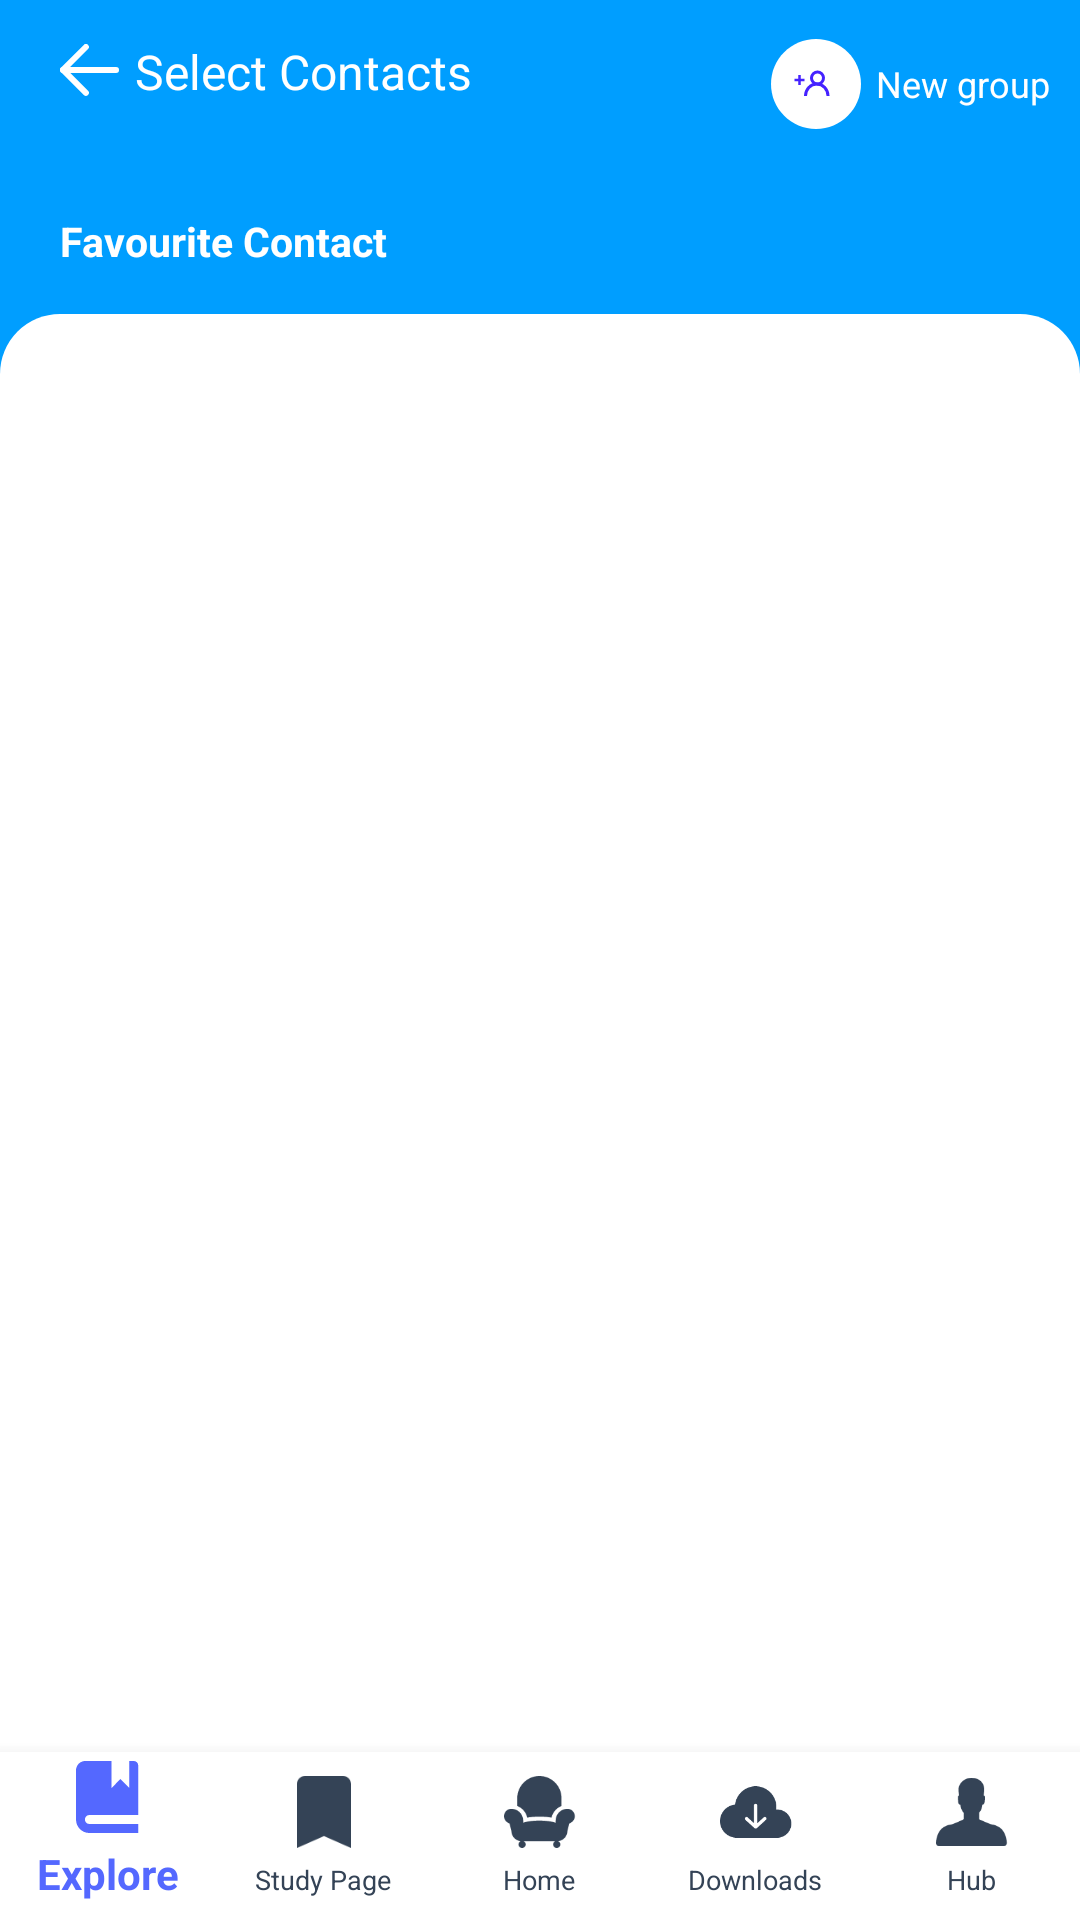

Here is an Android app screen rendered from its layout file. Give the layout XML and the strings, colors and styles it references.
<!-- AndroidManifest.xml: application theme Theme.UITutorial -->
<!-- res/layout/activity_main.xml -->
<?xml version="1.0" encoding="utf-8"?>
<RelativeLayout xmlns:android="http://schemas.android.com/apk/res/android"
    xmlns:app="http://schemas.android.com/apk/res-auto"
    xmlns:tools="http://schemas.android.com/tools"
    android:layout_width="match_parent"
    android:layout_height="match_parent"
    android:background="@color/blue"
    android:fitsSystemWindows="true"
    tools:context=".MainActivity">


    <include
        android:id="@+id/toolbar"
        layout="@layout/toolbar"
        android:layout_width="match_parent"
        android:layout_height="wrap_content"
        android:layout_marginStart="4dp"
        android:layout_marginEnd="10dp"
        android:layout_marginBottom="15dp" />

    <LinearLayout
        android:id="@+id/favouriteContactView"
        android:layout_width="match_parent"
        android:layout_height="wrap_content"
        android:layout_below="@+id/toolbar"
        android:orientation="vertical">


        <TextView
            android:layout_width="wrap_content"
            android:layout_height="wrap_content"
            android:layout_marginStart="20dp"
            android:text="@string/favourite_contact"
            android:textColor="@color/white"
            android:textSize="13.5sp"
            android:textStyle="bold" />


        <androidx.recyclerview.widget.RecyclerView
            android:id="@+id/recyclerViewFavourite"
            android:layout_width="match_parent"
            android:layout_height="wrap_content" />

    </LinearLayout>

    <androidx.recyclerview.widget.RecyclerView
        android:id="@+id/recyclerViewContact"
        android:layout_width="match_parent"
        android:layout_height="match_parent"
        android:layout_above="@id/bottom_navigation_view"
        android:layout_below="@id/favouriteContactView"
        android:layout_marginTop="15dp"
        android:background="@drawable/background"
        android:paddingStart="15dp"
        android:paddingTop="15dp"
        android:paddingEnd="15dp" />


    <com.google.android.material.bottomnavigation.BottomNavigationView
        android:id="@+id/bottom_navigation_view"
        android:layout_width="match_parent"
        android:layout_height="wrap_content"
        android:layout_alignParentBottom="true"
        app:itemBackground="@color/white"
        app:itemIconTint="@drawable/selector"
        app:itemTextAppearanceActive="@style/BottomNavigation.ActiveItemTextAppearance"
        app:itemTextColor="@drawable/selector"
        app:labelVisibilityMode="labeled"
        app:menu="@menu/menu_nav_bottom" />

</RelativeLayout>
<!-- res/layout/toolbar.xml (included above) -->
<?xml version="1.0" encoding="utf-8"?>
<androidx.appcompat.widget.Toolbar xmlns:android="http://schemas.android.com/apk/res/android"
    android:id="@+id/mainToolBar"
    android:layout_width="match_parent"
    android:layout_height="?attr/actionBarSize"
    android:background="@color/blue">

    <RelativeLayout
        android:layout_width="match_parent"
        android:layout_height="wrap_content">

        <LinearLayout
            android:layout_width="wrap_content"
            android:layout_height="wrap_content"
            android:gravity="center"
            android:orientation="horizontal">

            <Button
                android:layout_width="20dp"
                android:layout_height="18dp"
                android:layout_marginEnd="5dp"
                android:background="@drawable/ic_arrow_up" />

            <TextView
                android:layout_width="wrap_content"
                android:layout_height="wrap_content"
                android:text="@string/select_contacts"
                android:textColor="@color/white"
                android:textSize="16sp" />

        </LinearLayout>

        <LinearLayout
            android:layout_width="wrap_content"
            android:layout_height="wrap_content"
            android:layout_alignParentEnd="true"
            android:gravity="center"
            android:orientation="horizontal">

            <ImageView
                android:layout_width="wrap_content"
                android:layout_height="wrap_content"
                android:layout_marginEnd="5dp"
                android:contentDescription="@string/new_group"
                android:src="@drawable/ic_group_180" />

            <TextView
                android:layout_width="wrap_content"
                android:layout_height="wrap_content"
                android:layout_gravity="center"
                android:text="@string/new_group"
                android:textColor="@color/white"
                android:textSize="12sp" />
        </LinearLayout>
    </RelativeLayout>
</androidx.appcompat.widget.Toolbar>
<!-- resources referenced by this layout -->
<resources>
  <color name="blue">#009EFF</color>
  <color name="white">#FFFFFFFF</color>
  <!-- drawable background (drawable) -->
  <?xml version="1.0" encoding="utf-8"?>
  <selector xmlns:android="http://schemas.android.com/apk/res/android">
      <item>
          <shape android:shape="rectangle">
              <corners android:topLeftRadius="20dp" android:topRightRadius="20dp" />
              <solid android:color="@color/white" />
          </shape>
      </item>
  
  </selector>
  <!-- drawable ic_arrow_up (drawable) -->
  <vector xmlns:android="http://schemas.android.com/apk/res/android"
      android:width="20dp"
      android:height="18dp"
      android:viewportWidth="20"
      android:viewportHeight="18">
      <path
          android:fillColor="#00000000"
          android:pathData="M18.6818,8.6364L1,8.6364"
          android:strokeWidth="2"
          android:strokeColor="#ffffff"
          android:strokeLineCap="round"
          android:strokeLineJoin="round" />
      <path
          android:fillColor="#00000000"
          android:pathData="M8.6364,16.2727L1,8.6364L8.6364,1"
          android:strokeWidth="2"
          android:strokeColor="#ffffff"
          android:strokeLineCap="round"
          android:strokeLineJoin="round" />
  </vector>
  <!-- drawable ic_group_180 (drawable) -->
  <vector xmlns:android="http://schemas.android.com/apk/res/android"
      android:width="30dp"
      android:height="30dp"
      android:viewportWidth="30"
      android:viewportHeight="30">
      <path
          android:fillColor="#ffffff"
          android:fillType="evenOdd"
          android:pathData="M15,30C23.2843,30 30,23.2843 30,15C30,6.7157 23.2843,0 15,0C6.7157,0 0,6.7157 0,15C0,23.2843 6.7157,30 15,30Z" />
      <path
          android:fillColor="#00000000"
          android:pathData="M18.9995,19C18.9995,16.7909 17.3206,15 15.2495,15C13.1784,15 11.4995,16.7909 11.4995,19"
          android:strokeWidth="1"
          android:strokeColor="#4522FF" />
      <path
          android:fillColor="#00000000"
          android:fillType="evenOdd"
          android:pathData="M15.4994,15C16.604,15 17.4994,14.1046 17.4994,13C17.4994,11.8955 16.604,11 15.4994,11C14.3948,11 13.4994,11.8955 13.4994,13C13.4994,14.1046 14.3948,15 15.4994,15Z"
          android:strokeWidth="1"
          android:strokeColor="#4522FF" />
      <path
          android:fillColor="#4522FF"
          android:pathData="M7.829,13.221H9.061V11.961H9.929V13.221H11.161V14.061H9.929V15.328H9.061V14.061H7.829V13.221Z" />
  </vector>
  <!-- drawable selector (drawable) -->
  <?xml version="1.0" encoding="utf-8"?>
  <selector xmlns:android="http://schemas.android.com/apk/res/android">
      <item android:color="#5468FF" android:state_selected="true" />
      <item android:color="#344356" android:state_selected="false" />
  
  </selector>
  <string name="favourite_contact">Favourite Contact</string>
  <string name="new_group">New group</string>
  <string name="select_contacts">Select Contacts</string>
  <style name="BottomNavigation.ActiveItemTextAppearance" parent="TextAppearance.AppCompat">
          <item name="android:textStyle">bold</item>
      </style>
  <style name="Theme.UITutorial" parent="Theme.AppCompat.Light.NoActionBar">
          
          <item name="colorPrimary">@color/blue</item>
          <item name="colorPrimaryVariant">@color/blue</item>
          <item name="colorOnPrimary">@color/white</item>
  
          
          <item name="android:statusBarColor" tools:targetApi="l">?attr/colorPrimaryVariant</item>
      </style>
</resources>
